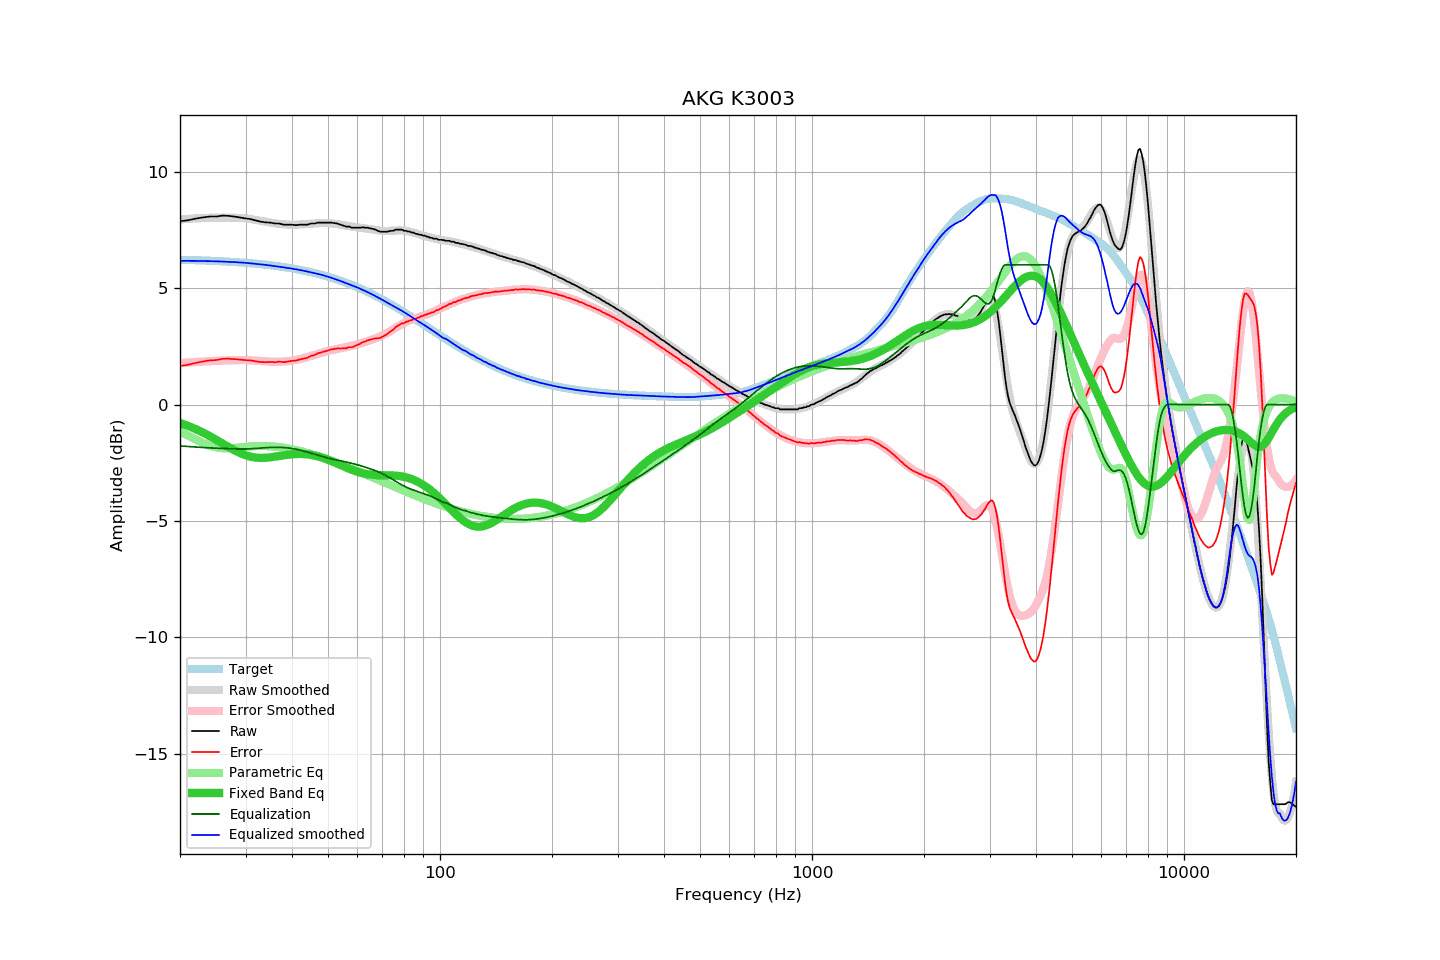

The table this chart was drawn from, first rows:
frequency, raw, error, smoothed, error_smoothed, equalization, parametric_eq, equalized_raw, equalized_smoothed, target
20, 7.87, 1.66, 7.95, 1.78, -1.78, -0.79, 6.09, 6.17, 6.22
21, 7.91, 1.70, 7.97, 1.80, -1.80, -0.92, 6.11, 6.17, 6.21
22, 7.98, 1.78, 7.99, 1.82, -1.82, -1.05, 6.16, 6.17, 6.20
23, 8.03, 1.84, 8.01, 1.84, -1.84, -1.20, 6.19, 6.16, 6.19
24, 8.07, 1.90, 8.02, 1.86, -1.86, -1.35, 6.21, 6.16, 6.18
25, 8.07, 1.91, 8.03, 1.88, -1.88, -1.51, 6.20, 6.15, 6.16
26, 8.11, 1.96, 8.03, 1.89, -1.89, -1.67, 6.22, 6.14, 6.15
27, 8.10, 1.97, 8.03, 1.90, -1.90, -1.82, 6.21, 6.13, 6.14
28, 8.07, 1.95, 8.02, 1.90, -1.90, -1.96, 6.17, 6.12, 6.12
29, 8.03, 1.93, 8.01, 1.91, -1.91, -2.08, 6.12, 6.10, 6.10
30, 7.99, 1.91, 8.00, 1.91, -1.91, -2.18, 6.08, 6.09, 6.09
31, 7.96, 1.89, 7.96, 1.90, -1.90, -2.24, 6.06, 6.07, 6.07
32, 7.90, 1.85, 7.93, 1.88, -1.88, -2.28, 6.02, 6.04, 6.05
33, 7.85, 1.83, 7.89, 1.87, -1.87, -2.29, 5.99, 6.02, 6.03
34, 7.82, 1.82, 7.85, 1.85, -1.85, -2.29, 5.97, 6.00, 6.01
35, 7.81, 1.83, 7.81, 1.84, -1.84, -2.27, 5.97, 5.97, 5.98
36, 7.77, 1.82, 7.78, 1.84, -1.84, -2.24, 5.94, 5.94, 5.96
37, 7.77, 1.84, 7.76, 1.84, -1.84, -2.21, 5.93, 5.92, 5.93
38, 7.72, 1.82, 7.74, 1.85, -1.85, -2.18, 5.88, 5.89, 5.91
39, 7.72, 1.85, 7.73, 1.86, -1.86, -2.16, 5.86, 5.87, 5.88
40, 7.72, 1.88, 7.72, 1.89, -1.89, -2.14, 5.84, 5.84, 5.85
41, 7.70, 1.89, 7.73, 1.92, -1.92, -2.13, 5.79, 5.81, 5.82
42, 7.72, 1.94, 7.73, 1.95, -1.95, -2.12, 5.77, 5.78, 5.79
43, 7.72, 1.97, 7.74, 2.00, -2.00, -2.13, 5.73, 5.75, 5.75
44, 7.72, 2.00, 7.75, 2.04, -2.04, -2.14, 5.68, 5.71, 5.72
45, 7.77, 2.09, 7.77, 2.09, -2.09, -2.16, 5.69, 5.68, 5.68
46, 7.77, 2.13, 7.78, 2.13, -2.13, -2.19, 5.64, 5.64, 5.65
47, 7.81, 2.20, 7.79, 2.18, -2.18, -2.23, 5.63, 5.61, 5.61
48, 7.81, 2.24, 7.80, 2.22, -2.22, -2.27, 5.59, 5.57, 5.57
49, 7.81, 2.28, 7.80, 2.26, -2.26, -2.32, 5.55, 5.53, 5.53
50, 7.81, 2.32, 7.79, 2.30, -2.30, -2.37, 5.51, 5.49, 5.49
51, 7.81, 2.36, 7.78, 2.33, -2.33, -2.42, 5.48, 5.45, 5.45
52, 7.79, 2.39, 7.76, 2.36, -2.36, -2.48, 5.43, 5.40, 5.41
53, 7.77, 2.41, 7.75, 2.39, -2.39, -2.54, 5.38, 5.35, 5.36
54, 7.72, 2.40, 7.72, 2.42, -2.42, -2.60, 5.31, 5.31, 5.32
55, 7.68, 2.41, 7.70, 2.44, -2.44, -2.65, 5.24, 5.26, 5.27
56, 7.64, 2.42, 7.68, 2.47, -2.47, -2.71, 5.17, 5.21, 5.23
57, 7.64, 2.46, 7.66, 2.50, -2.50, -2.76, 5.15, 5.16, 5.18
58, 7.59, 2.46, 7.64, 2.53, -2.53, -2.81, 5.07, 5.12, 5.13
59, 7.59, 2.51, 7.63, 2.56, -2.56, -2.85, 5.04, 5.07, 5.08
60, 7.59, 2.56, 7.61, 2.59, -2.59, -2.89, 5.01, 5.02, 5.03
61, 7.59, 2.61, 7.59, 2.62, -2.62, -2.92, 4.97, 4.97, 4.98
62, 7.61, 2.68, 7.58, 2.66, -2.66, -2.95, 4.96, 4.92, 4.93
63, 7.59, 2.71, 7.56, 2.69, -2.69, -2.98, 4.90, 4.87, 4.88
64, 7.59, 2.76, 7.55, 2.73, -2.73, -2.99, 4.87, 4.82, 4.83
65, 7.56, 2.79, 7.53, 2.76, -2.76, -3.01, 4.80, 4.77, 4.78
66, 7.54, 2.82, 7.51, 2.80, -2.80, -3.02, 4.74, 4.71, 4.73
67, 7.51, 2.84, 7.50, 2.84, -2.84, -3.03, 4.67, 4.66, 4.67
68, 7.46, 2.84, 7.49, 2.88, -2.88, -3.03, 4.58, 4.61, 4.62
69, 7.42, 2.86, 7.47, 2.92, -2.92, -3.03, 4.50, 4.55, 4.57
70, 7.42, 2.91, 7.46, 2.97, -2.97, -3.03, 4.45, 4.50, 4.51
71, 7.42, 2.97, 7.46, 3.02, -3.02, -3.04, 4.40, 4.44, 4.46
72, 7.42, 3.02, 7.46, 3.07, -3.07, -3.04, 4.35, 4.39, 4.40
73, 7.44, 3.09, 7.46, 3.12, -3.12, -3.04, 4.32, 4.33, 4.35
74, 7.46, 3.17, 7.46, 3.18, -3.18, -3.04, 4.28, 4.28, 4.30
75, 7.46, 3.22, 7.47, 3.24, -3.24, -3.05, 4.23, 4.23, 4.24
76, 7.51, 3.33, 7.47, 3.30, -3.30, -3.05, 4.22, 4.18, 4.19
77, 7.51, 3.38, 7.48, 3.35, -3.35, -3.06, 4.16, 4.13, 4.13
78, 7.51, 3.43, 7.48, 3.40, -3.40, -3.07, 4.11, 4.08, 4.08
79, 7.51, 3.49, 7.48, 3.45, -3.45, -3.09, 4.06, 4.02, 4.02
... 553 more rows
